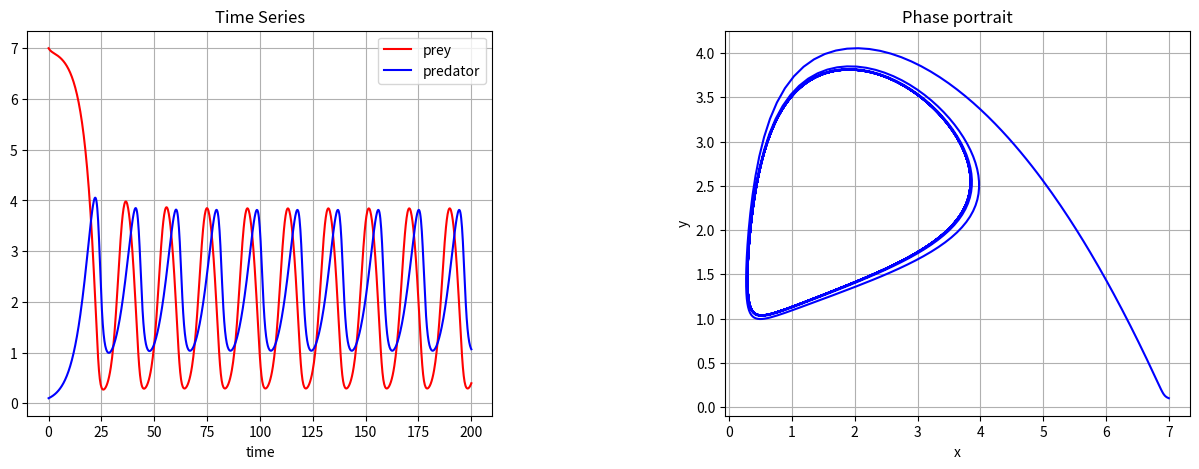

This figure's Python source:
# Program 04a: Holling-Tanner model. See Figures 4.5 and 4.6.
# Time series and phase portrait for a predator-prey system.
import numpy as np
from scipy import integrate
import matplotlib.pyplot as plt

# The Holling-Tanner model.
def holling_tanner(X, t=0):
    # here X[0] = x and X[1] = y
    return np.array([X[0] * (1 - X[0]/7) - 6 * X[0] * X[1] / (7 + 7*X[0]), 0.2 * X[1] * (1 - 0.5 * X[1] / X[0])])

t = np.linspace(0, 200, 1000)
# initial values: x0 = 7, y0 = 0.1
Sys0 = np.array([7, 0.1])

X, infodict = integrate.odeint(holling_tanner, Sys0, t, full_output=True)
x, y = X.T

fig = plt.figure(figsize=(15, 5))
fig.subplots_adjust(wspace=0.5, hspace=0.3)
ax1 = fig.add_subplot(1, 2, 1)
ax2 = fig.add_subplot(1, 2, 2)

ax1.plot(t,x, 'r-', label='prey')
ax1.plot(t,y, 'b-', label='predator')
ax1.set_title('Time Series')

ax1.set_xlabel('time')
ax1.grid()
ax1.legend(loc='best')

ax2.plot(x, y, color='blue')
ax2.set_xlabel('x')
ax2.set_ylabel('y')
ax2.set_title('Phase portrait')
ax2.grid()

plt.show()